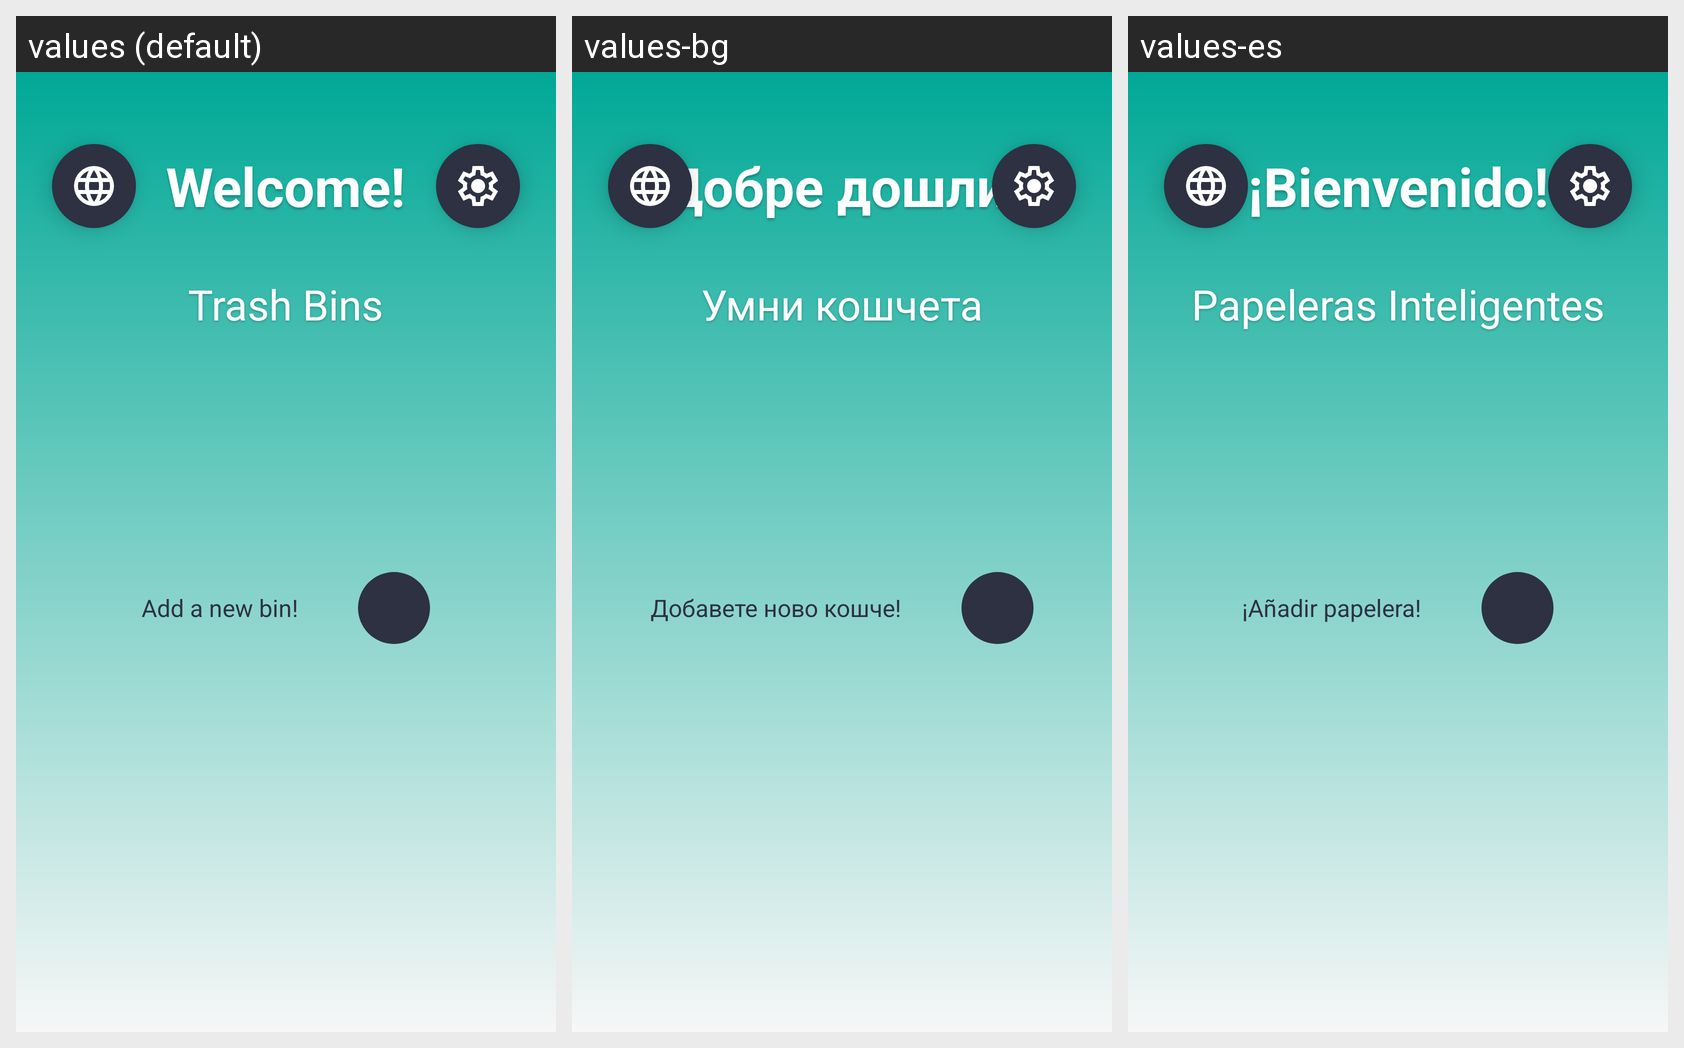

Translations of the strings shown on this Android screen, per locale in the grid:
Android screen res/layout/activity_main.xml rendered under 3 locales, left to right: values (default), values-bg, values-es. Device: Nexus 5 (rendered at 1080×1920; each locale shown at half size, 540×960, under a caption strip naming it); theme Theme.SmartBinApp.
Strings drawn on this screen, with the default value and each locale's value (text and hints the layout hard-codes, and strings that could not be matched under every locale, appear in the picture but are not listed):

welcome_text
  values: Welcome!
  values-bg: Добре дошли!
  values-es: ¡Bienvenido!

trash_bins_title
  values: Trash Bins
  values-bg: Умни кошчета
  values-es: Papeleras Inteligentes

add_new_bin_btn
  values: Add a new bin!
  values-bg: Добавете ново кошче!
  values-es: ¡Añadir papelera!
